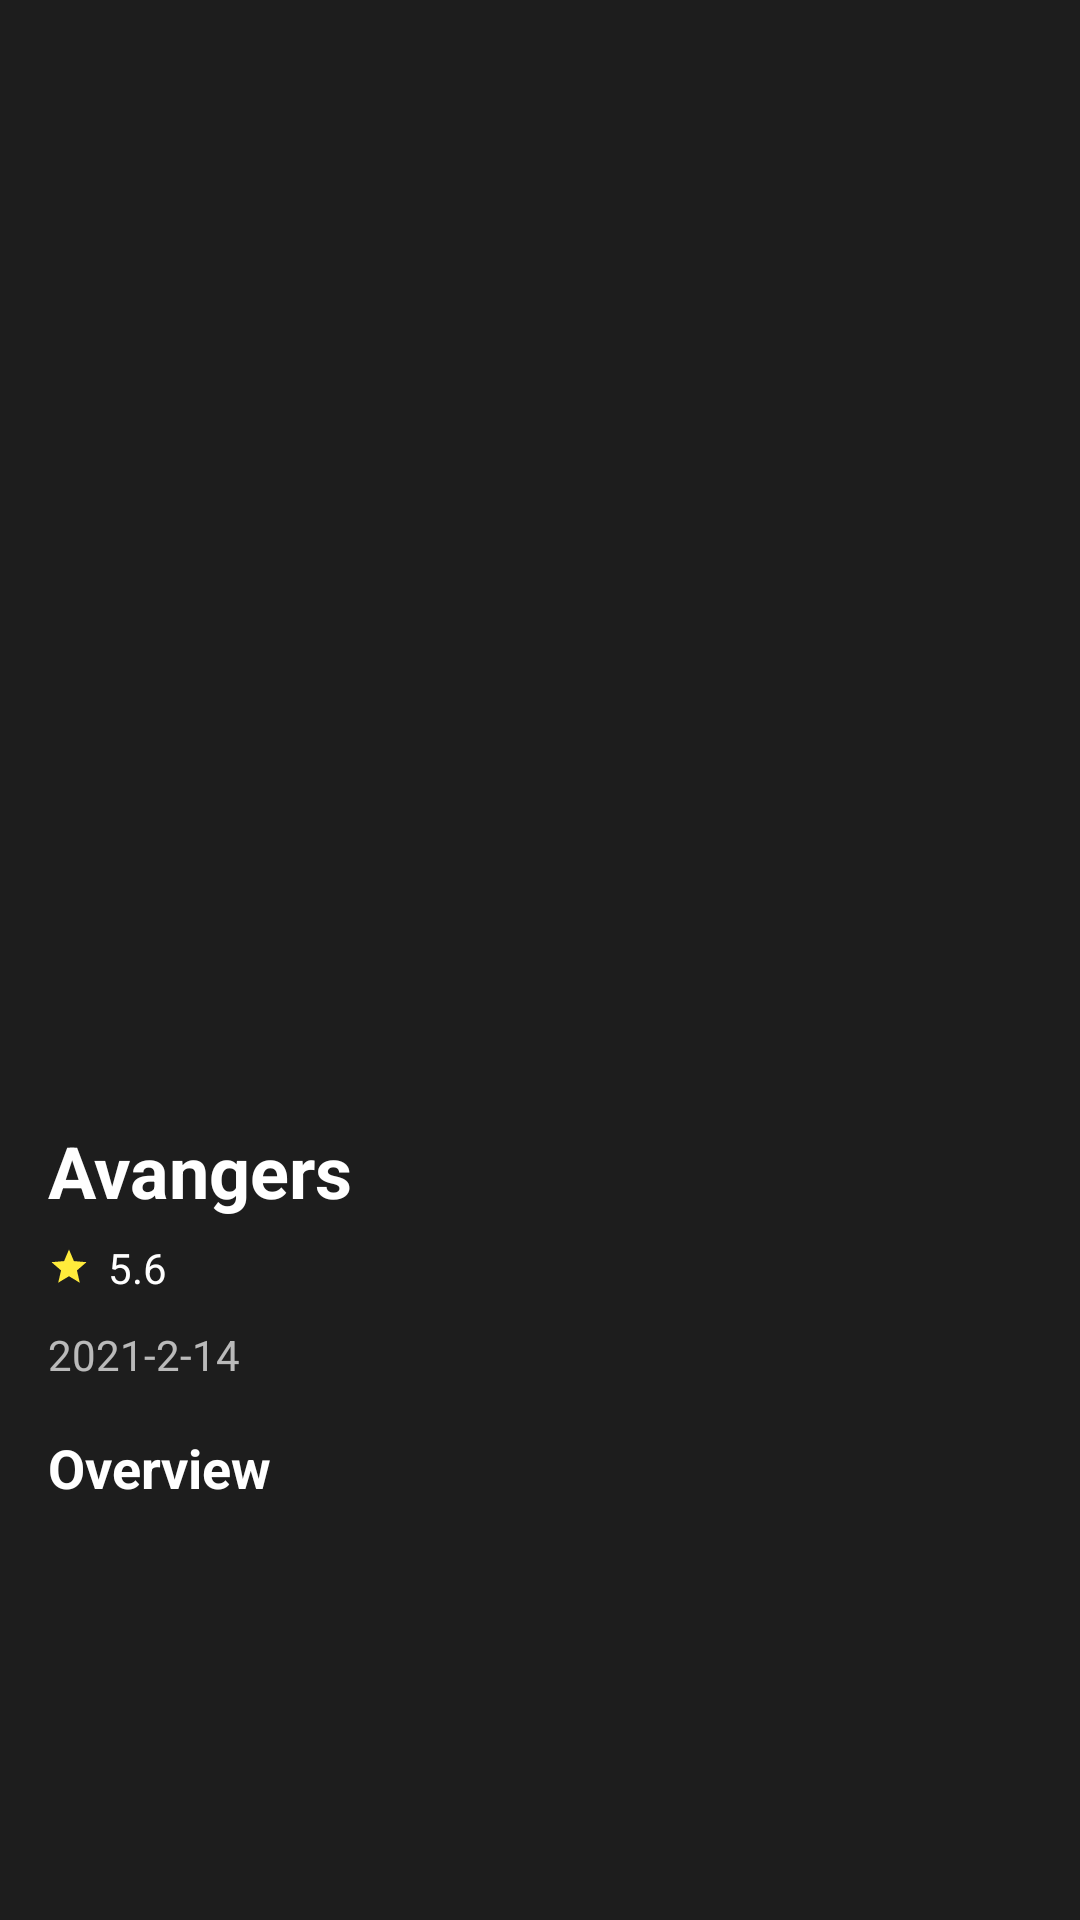

Android layout source for this screen:
<!-- AndroidManifest.xml: application theme Theme.MovieList -->
<!-- res/layout/fragment_movie_details.xml -->
<?xml version="1.0" encoding="utf-8"?>
<androidx.constraintlayout.widget.ConstraintLayout xmlns:android="http://schemas.android.com/apk/res/android"
    xmlns:app="http://schemas.android.com/apk/res-auto"
    android:layout_width="match_parent"
    android:layout_height="match_parent"
    xmlns:tools="http://schemas.android.com/tools"
    tools:context=".ui.fragments.MovieDetailsFragment"
    android:background="@color/pale_black">


    <ImageView
        android:id="@+id/poster_image"
        android:layout_width="match_parent"
        android:layout_height="350dp"
        android:scaleType="fitXY"
        app:layout_constraintEnd_toEndOf="parent"
        app:layout_constraintHorizontal_bias="0.5"
        tools:srcCompat="@tools:sample/avatars"
        app:layout_constraintStart_toStartOf="parent"
        app:layout_constraintTop_toTopOf="parent" />

    <TextView
        android:id="@+id/movie_title"
        android:layout_width="wrap_content"
        android:layout_height="wrap_content"
        android:layout_marginStart="16dp"
        android:layout_marginTop="24dp"
        android:text="Avangers"
        android:textColor="@color/white"
        android:textSize="24dp"
        android:textStyle="bold"
        app:layout_constraintStart_toStartOf="parent"
        app:layout_constraintTop_toBottomOf="@+id/poster_image" />

    <ImageView
        android:id="@+id/imageView"
        android:layout_width="14dp"
        android:layout_height="16dp"
        android:layout_marginTop="8dp"
        android:src="@drawable/ic_baseline_star_24"
        app:layout_constraintStart_toStartOf="@+id/movie_title"
        app:layout_constraintTop_toBottomOf="@+id/movie_title" />

    <TextView
        android:id="@+id/IMDB_Rating"
        android:layout_width="21dp"
        android:layout_height="21dp"
        android:layout_marginStart="6dp"
        android:layout_marginTop="10dp"
        android:text="5.6"
        android:textColor="@color/white"
        app:layout_constraintBottom_toBottomOf="@+id/imageView"
        app:layout_constraintStart_toEndOf="@+id/imageView"
        app:layout_constraintTop_toBottomOf="@+id/movie_title" />

    <TextView
        android:id="@+id/movie_release_date"
        android:layout_width="wrap_content"
        android:layout_height="wrap_content"
        android:layout_marginTop="8dp"
        android:alpha=".7"
        android:text="2021-2-14"
        android:textColor="@color/white"
        app:layout_constraintStart_toStartOf="@+id/imageView"
        app:layout_constraintTop_toBottomOf="@+id/IMDB_Rating" />

    <TextView
        android:id="@+id/textView3"
        android:layout_width="wrap_content"
        android:layout_height="wrap_content"
        android:layout_marginTop="16dp"
        android:text="Overview"
        android:textColor="@color/white"
        android:textSize="18dp"
        android:textStyle="bold"
        app:layout_constraintStart_toStartOf="@+id/movie_release_date"
        app:layout_constraintTop_toBottomOf="@+id/movie_release_date" />

    <TextView
        android:id="@+id/Overview"
        android:layout_width="match_parent"
        android:layout_height="wrap_content"
        android:layout_marginStart="16dp"
        android:layout_marginTop="16dp"
        android:layout_marginEnd="16dp"
        android:text=""
        android:textColor="@color/white"
        android:textSize="16dp"
        android:textStyle="normal"
        app:layout_constraintEnd_toEndOf="parent"
        app:layout_constraintHorizontal_bias="1.0"
        app:layout_constraintStart_toStartOf="parent"
        app:layout_constraintTop_toBottomOf="@+id/textView3" />




</androidx.constraintlayout.widget.ConstraintLayout>
<!-- resources referenced by this layout -->
<resources>
  <color name="pale_black">#1D1D1D</color>
  <color name="white">#FFFFFFFF</color>
  <!-- drawable ic_baseline_star_24 (drawable) -->
  <vector android:height="13dp" android:tint="#FFEB3B"
      android:viewportHeight="24" android:viewportWidth="24"
      android:width="13dp" xmlns:android="http://schemas.android.com/apk/res/android">
      <path android:fillColor="@android:color/white" android:pathData="M12,17.27L18.18,21l-1.64,-7.03L22,9.24l-7.19,-0.61L12,2 9.19,8.63 2,9.24l5.46,4.73L5.82,21z"/>
  </vector>
  <style name="Theme.MovieList" parent="Theme.MaterialComponents.DayNight.NoActionBar">
          
          <item name="colorPrimary">@color/purple_500</item>
          <item name="colorPrimaryVariant">@color/purple_700</item>
          <item name="colorOnPrimary">@color/white</item>
          
          <item name="colorSecondary">@color/teal_200</item>
          <item name="colorSecondaryVariant">@color/teal_700</item>
          <item name="colorOnSecondary">@color/black</item>
          
          <item name="android:statusBarColor" tools:targetApi="l">?attr/colorPrimaryVariant</item>
          
      </style>
  <color name="purple_500">#FF6200EE</color>
  <color name="purple_700">#FF3700B3</color>
  <color name="teal_200">#FF03DAC5</color>
  <color name="teal_700">#FF018786</color>
  <color name="black">#FF000000</color>
</resources>
